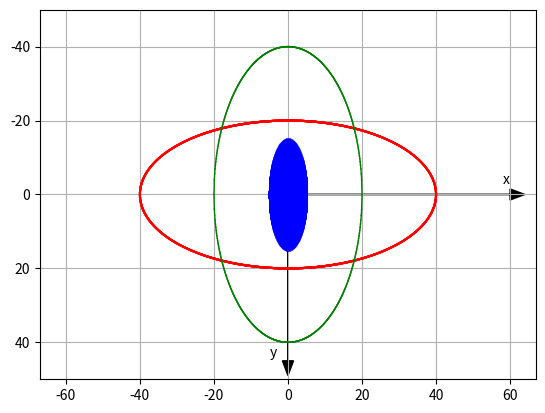

Python code for this plot:
#!/usr/local/bin/python3

"""
ELLIPSES
"""

import numpy as np
import matplotlib.pyplot as plt


def plot_grid(extents, axis_on='on', plot_grid=True):
    plt.axis(extents)
    plt.axis(axis_on)
    plt.grid(plot_grid)


def plot_reference_frame():
    plt.arrow(0, 0, 60, 0, head_length=4, head_width=3, color='k')
    plt.arrow(0, 0, 0, 45, head_length=4, head_width=3, color='k')

    plt.text(58, -3, 'x')
    plt.text(-5, 44, 'y')


def plot_scatter_arc(xc, yc, radius, p1, p2, dp, dot_size=1, dot_color='g'):
    for p in np.arange(p1, p2, dp):
        x = xc + radius * np.cos(p)
        y = yc + radius * np.sin(p)
        plt.scatter(x, y, s=dot_size, color=dot_color)


def plot_line_arc(xc, yc, radius, p1, p2, dp, color='k', linestyle='-', linewidth=1):
    xlast = xc + radius * np.cos(p1)
    ylast = yc + radius * np.sin(p1)
    for p in np.arange(p1 + dp, p2, dp):
        x = xc + radius * np.cos(p)
        y = yc + radius * np.sin(p)
        plt.plot([xlast, x], [ylast, y], color=color,
                 linestyle=linestyle, linewidth=linewidth)
        xlast = x
        ylast = y


def main():
    plot_grid([-67, 67, 50, -50], 'on', True)
    plot_reference_frame()

    # Red ellipse
    a = 40
    b = 20.
    p1 = 0
    p2 = 180 * np.pi / 180
    dp = .2 * np.pi / 180

    xplast = a
    yplast = 0
    for p in np.arange(p1, p2, dp):
        xp = np.abs(a * b * (b * b + a * a * (np.tan(p)) ** 2.) ** -.5)
        yp = np.abs(a * b * (a * a + b * b / (np.tan(p) ** 2.)) ** -.5)
        if p > np.pi / 2:
            xp = -xp
        plt.plot([xplast, xp], [yplast, yp], color='r')
        plt.plot([xplast, xp], [-yplast, -yp], color='r')
        xplast = xp
        yplast = yp

    # Green ellipse
    a = 20.
    b = 40.
    xp1 = -a
    xp2 = a
    dx = .1

    xplast = -a
    yplast = 0
    for xp in np.arange(xp1, xp2, dx):
        yp = b * (1 - xp ** 2. / a ** 2.) ** .5
        plt.plot([xplast, xp], [yplast, yp], linewidth=1, color='g')
        plt.plot([xplast, xp], [-yplast, -yp], linewidth=1, color='g')
        xplast = xp
        yplast = yp

    plt.plot([xplast, a], [yplast, 0], linewidth=1, color='g')
    plt.plot([xplast, a], [-yplast, 0], linewidth=1, color='g')

    # Blue ellipse
    a = 5.
    b = 15.
    p1 = 0
    p2 = 180 * np.pi / 180
    dp = .2 * np.pi / 180

    for p in np.arange(p1, p2, dp):
        xp = np.abs(a * b * (b * b + a * a * (np.tan(p)) ** 2.) ** -.5)
        yp = np.abs(a * b * (a * a + b * b / (np.tan(p) ** 2.)) ** -.5)
        if p > np.pi / 2:
            xp = -xp
        plt.plot([xp, xp], [yp, -yp], linewidth=1, color='b')

    plt.show()


main()
